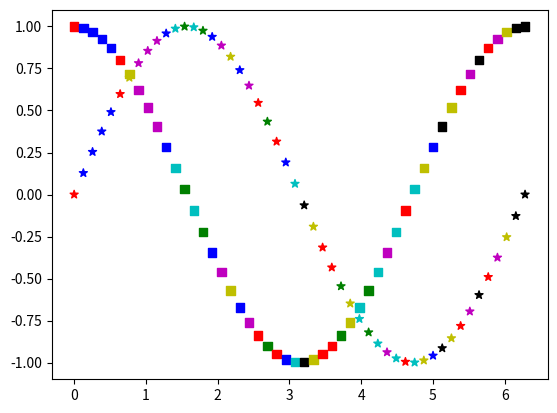
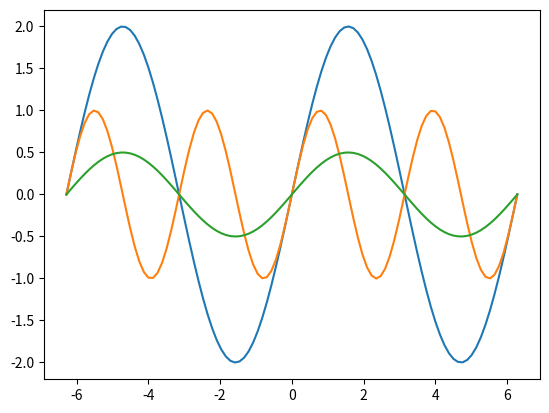
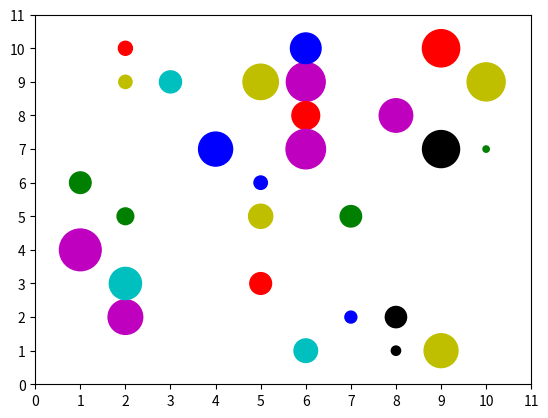
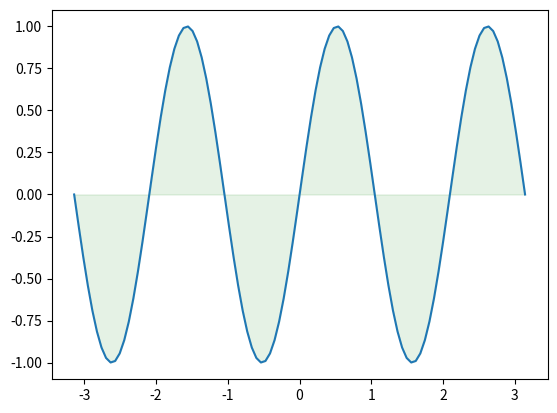
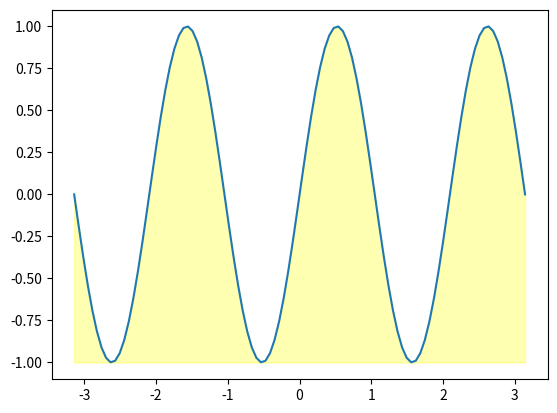
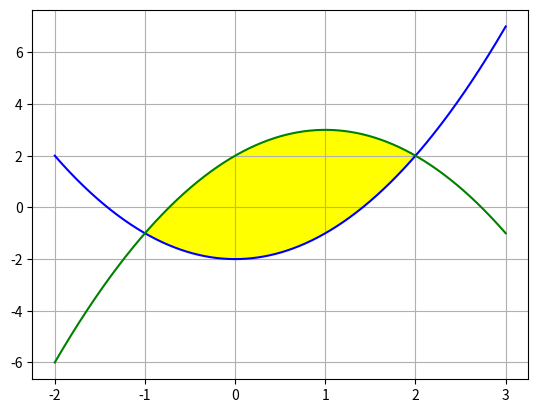
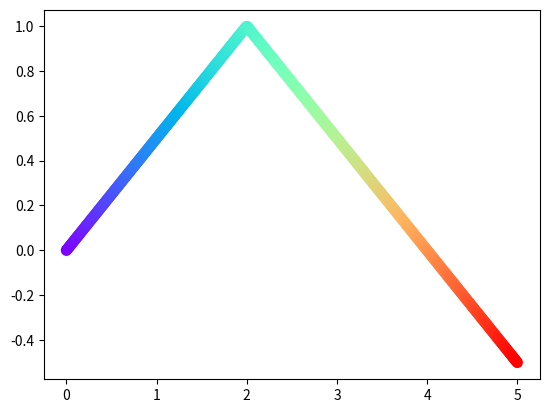
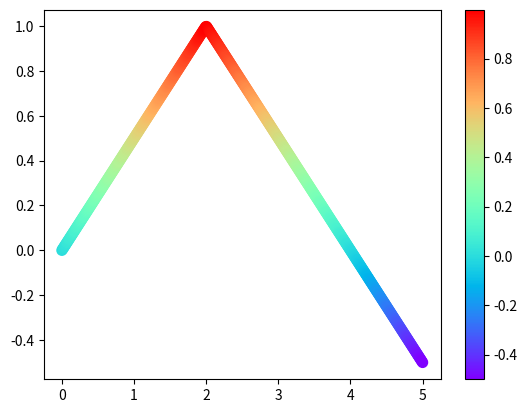
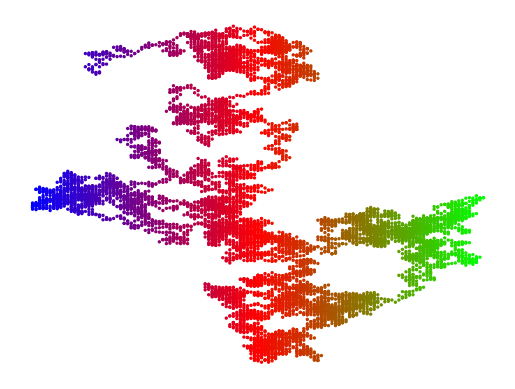

The matplotlib source for these figures, in order: (Note: this script raises an exception after producing the figures.)
import os
import sys
import time
import random

import matplotlib.pyplot as plt

print('------------------------------------------------------------')	#60個


'''
#plt.plot(seq,data1,'g--',seq,data2,'r-.',seq,data3,'y:',seq,data4,'k.')   
#plt.plot(seq,data1,'-*',seq,data2,'-o',seq,data3,'-^',seq,data4,'-s')   
#plt.plot(seq, Benz, '-*', seq, BMW, '-o', seq, Lexus, '-^')   


seq = [2021, 2022, 2023]                # 年度
plt.xticks(seq)

plt.plot(seq, Benz, '-*', seq, BMW, '-o', seq, Lexus, '-^')   

seq = [2021, 2022, 2023]                # 年度
plt.xticks(seq)                         # 設定x軸刻度

plt.plot(seq, Benz, '-*', label='Benz')
plt.plot(seq, BMW, '-o', label='BMW')
plt.plot(seq, Lexus, '-^', label='Lexus')
plt.legend(loc='best')

seq = [2021, 2022, 2023]                # 年度
plt.xticks(seq)                         # 設定x軸刻度

plt.plot(seq, Benz, '-*', label='Benz')
plt.plot(seq, BMW, '-o', label='BMW')
plt.plot(seq, Lexus, '-^', label='Lexus')
plt.legend(loc='best')

plt.savefig('out20_12.jpg')

import matplotlib.pyplot as plt
import matplotlib.image as img

fig = img.imread('out20_12.jpg')
plt.imshow(fig)
plt.show()
'''

print('------------------------------------------------------------')	#60個

import numpy as np

x1 = np.linspace(0, 10, num=11)     # 使用linspace()產生陣列
print(type(x1), x1)
x2 = np.arange(0,11,1)              # 使用arange()產生陣列
print(type(x2), x2)
x3 = np.arange(11)                  # 簡化語法產生陣列
print(type(x3), x3)




print('------------------------------------------------------------')	#60個

import matplotlib.pyplot as plt
import numpy as np

N = 50                                      # 色彩數列的點數
colorused = ['b','c','g','k','m','r','y']   # 定義顏色
colors = []                                 # 建立色彩數列
for i in range(N):                          # 隨機設定顏色
    colors.append(np.random.choice(colorused))
x = np.linspace(0.0, 2*np.pi, N)            # 建立 50 個點
y1 = np.sin(x)
plt.scatter(x, y1, c=colors, marker='*')    # 繪製 sine 
y2 = np.cos(x)
plt.scatter(x, y2, c=colors, marker='s')    # 繪製 cos 
plt.show()



print('------------------------------------------------------------')	#60個

import matplotlib.pyplot as plt
import numpy as np

left = -2 * np.pi
right = 2 * np.pi
x = np.linspace(left, right, 100)
f1 = 2 * np.sin(x)              # 波形 1
f2 = np.sin(2*x)                # 波形 2
f3 = 0.5 * np.sin(x)            # 波形 3
plt.plot(x, f1) 
plt.plot(x, f2)
plt.plot(x, f3)
plt.show()

print('------------------------------------------------------------')	#60個

# ch20_20.ipynb
import matplotlib.pyplot as plt
import numpy as np

points = 30
colorused = ['b','c','g','k','m','r','y']   # 定義顏色
colors = []                                 # 建立色彩數列
for i in range(points):                     # 隨機設定顏色
    colors.append(np.random.choice(colorused))
x = np.random.randint(1,11,points)          # 建立 x
y = np.random.randint(1,11,points)          # 建立 y
size =  (30 * np.random.rand(points))**2    # 散點大小數列
plt.scatter(x, y, s=size, c=colors)         # 繪製散點
plt.xticks(np.arange(0,12,step=1.0))        # x 軸刻度
plt.yticks(np.arange(0,12,step=1.0))        # y 軸刻度
plt.show()



print('------------------------------------------------------------')	#60個
# ch20_21.ipynb
import matplotlib.pyplot as plt
import numpy as np

left = -np.pi
right = np.pi
x = np.linspace(left, right, 100)
y = np.sin(3*x)                  # y陣列的變化

plt.plot(x, y) 
plt.fill_between(x, 0, y, color='green', alpha=0.1)
plt.show()


print('------------------------------------------------------------')	#60個


# ch20_22.ipynb
import matplotlib.pyplot as plt
import numpy as np

left = -np.pi
right = np.pi
x = np.linspace(left, right, 100)
y = np.sin(3*x)                  # y陣列的變化

plt.plot(x, y) 
plt.fill_between(x, -1, y, color='yellow', alpha=0.3)
plt.show()


print('------------------------------------------------------------')	#60個

# ch20_23.ipynb
import matplotlib.pyplot as plt
import numpy as np

# 函數f(x)的係數
a1 = 1
c1 = -2
x = np.linspace(-2, 3, 1000)
y1 = a1*x**2 + c1
plt.plot(x, y1, color='b')      # 藍色是 f(x)

# 函數g(x)的係數
a2 = -1
b2 = 2
c2 = 2
x = np.linspace(-2, 3, 1000)
y2 = a2*x**2 + b2*x + c2
plt.plot(x, y2, color='g')      # 綠色是 g(x)

# 繪製區間
plt.fill_between(x, y1=y1, y2=y2, where=(x>=-1)&(x<=2),
                 facecolor='yellow')

plt.grid()
plt.show()



print('------------------------------------------------------------')	#60個

# ch20_24.ipynb
import matplotlib.pyplot as plt
import numpy as np

x = np.linspace(0, 5, 500)                # 含500個元素的陣列
y = 1 - 0.5*np.abs(x-2)                   # y陣列的變化
plt.scatter(x,y,s=50,c=x,cmap='rainbow')  # 色彩隨 x 軸值變化
plt.show()



print('------------------------------------------------------------')	#60個


# ch20_25.ipynb
import matplotlib.pyplot as plt
import numpy as np

x = np.linspace(0, 5, 500)                # 含500個元素的陣列
y = 1 - 0.5*np.abs(x-2)                   # y陣列的變化
plt.scatter(x,y,s=50,c=y,cmap='rainbow')  # 色彩隨 y 軸值變化
plt.colorbar()                            # 色彩條
plt.show()




print('------------------------------------------------------------')	#60個

# ch20_26.py
import matplotlib.pyplot as plt
import random

def loc(index):
    ''' 處理座標的移動 '''
    x_mov = random.choice([-3, 3])          # 隨機x軸移動值
    xloc = x[index-1] + x_mov               # 計算x軸新位置
    y_mov = random.choice([-5, -1, 1, 5])   # 隨機y軸移動值
    yloc = y[index-1] + y_mov               # 計算y軸新位置
    x.append(xloc)                          # x軸新位置加入串列
    y.append(yloc)                          # y軸新位置加入串列
    
num = 10000                                 # 設定隨機點的數量
x = [0]                                     # 設定第一次執行x座標
y = [0]                                     # 設定第一次執行y座標

for i in range(1, num):                     # 建立點的座標
    loc(i)
t = x                                       # 色彩隨x軸變化
plt.scatter(x, y, s=2, c=t, cmap='brg')
plt.axis('off')                             # 隱藏座標
plt.show()



print('------------------------------------------------------------')	#60個

import matplotlib as mpl
import matplotlib.pyplot as plt 
from matplotlib.font_manager import fontManager

fontManager.addfont('TaipeiSansTCBeta-Regular.ttf')
mpl.rc('font', family='Taipei Sans TC Beta')

#fontManager.addfont('msjhl.ttc')
#mpl.rc('font', family='Microsoft JhengHei')

#fontManager.addfont('NotoSansTC-Bold.otf')
#mpl.rc('font', family='Noto Sans TC')

squares = [0, 1, 4, 9, 16, 25, 36, 49, 64]
plt.plot(squares, lw=10)    # 串列squares數據是y軸的值, 線條寬度是10
plt.title('圖表')
plt.xlabel('X 軸值')
plt.ylabel('平方')
plt.show()

print('------------------------------------------------------------')	#60個

import matplotlib as mpl
from matplotlib.font_manager import fontManager
import matplotlib.pyplot as plt
import numpy as np

fontManager.addfont('TaipeiSansTCBeta-Regular.ttf')
mpl.rc('font', family='Taipei Sans TC Beta')

# 建立衰減數列.
x1 = np.linspace(0.0, 5.0, 50)
y1 = np.cos(3 * np.pi * x1) * np.exp(-x1)
# 建立非衰減數列
x2 = np.linspace(0.0, 2.0, 50)
y2 = np.cos(3 * np.pi * x2)

plt.subplot(2,1,1)
plt.title('衰減數列')
plt.plot(x1, y1, 'go-')
plt.ylabel('衰減值')

plt.subplot(2,1,2)
plt.plot(x2, y2, 'm.-')
plt.xlabel('時間(秒)')
plt.ylabel('非衰減值')

plt.show()



print('------------------------------------------------------------')	#60個

# ch20_29.ipynb
import matplotlib.pyplot as plt

data1 = [1, 2, 3, 4, 5, 6, 7, 8]        # data1線條
data2 = [1, 4, 9, 16, 25, 36, 49, 64]   # data2線條
seq = [1, 2, 3, 4, 5, 6, 7, 8]
plt.subplot(1, 2, 1)                    # 子圖1
plt.plot(seq, data1, '-*')
plt.subplot(1, 2, 2)                    # 子圖2
plt.plot(seq, data2, 'm-o')                      

plt.show()

print('------------------------------------------------------------')	#60個

import matplotlib as mpl
import matplotlib.pyplot as plt 
from matplotlib.font_manager import fontManager
import numpy as np

fontManager.addfont('TaipeiSansTCBeta-Regular.ttf')
mpl.rc('font', family='Taipei Sans TC Beta')

def f(t):
    return np.exp(-t) * np.sin(2*np.pi*t)

x = np.linspace(0.0, np.pi, 100)
plt.subplot(2,2,1)          # 子圖 1
plt.plot(x, f(x))
plt.title('子圖 1')
plt.subplot(2,2,2)          # 子圖 2
plt.plot(x, f(x))
plt.title('子圖 2')
plt.subplot(2,2,3)          # 子圖 3
plt.plot(x, f(x))
plt.title('子圖 3')

plt.show()

print('------------------------------------------------------------')	#60個

import matplotlib as mpl
import matplotlib.pyplot as plt 
from matplotlib.font_manager import fontManager
import numpy as np

fontManager.addfont('TaipeiSansTCBeta-Regular.ttf')
mpl.rc('font', family='Taipei Sans TC Beta')

def f(t):
    return np.exp(-t) * np.sin(2*np.pi*t)

x = np.linspace(0.0, np.pi, 100)
plt.subplot(221)          # 子圖 1
plt.plot(x, f(x))
plt.title('子圖 1')
plt.subplot(222)          # 子圖 2
plt.plot(x, f(x))
plt.title('子圖 2')
plt.subplot(223)          # 子圖 3
plt.plot(x, f(x))
plt.title('子圖 3')

plt.show()

print('------------------------------------------------------------')	#60個

import matplotlib as mpl
import matplotlib.pyplot as plt 
from matplotlib.font_manager import fontManager
import numpy as np

fontManager.addfont('TaipeiSansTCBeta-Regular.ttf')
mpl.rc('font', family='Taipei Sans TC Beta')

def f(t):
    return np.exp(-t) * np.sin(2*np.pi*t)

x = np.linspace(0.0, np.pi, 100)
plt.subplot(2,2,1)          # 子圖 1
plt.plot(x, f(x))
plt.title('子圖 1')
plt.subplot(2,2,2)          # 子圖 2
plt.plot(x, f(x))
plt.title('子圖 2')
plt.subplot(2,1,2)          # 子圖 3
plt.plot(x, f(x))
plt.title('子圖 3')

plt.show()

print('------------------------------------------------------------')	#60個

import matplotlib as mpl
import matplotlib.pyplot as plt 
from matplotlib.font_manager import fontManager
import numpy as np

fontManager.addfont('TaipeiSansTCBeta-Regular.ttf')
mpl.rc('font', family='Taipei Sans TC Beta')

N = 50                                      # 色彩數列的點數
colorused = ['b','c','g','k','m','r','y']   # 定義顏色
colors = []                                 # 建立色彩數列
for i in range(N):                          # 隨機設定顏色
    colors.append(np.random.choice(colorused))
x = np.linspace(0.0, 2*np.pi, N)            # 建立 50 個點
y = np.sin(x)
fig = plt.figure()                          # 建立畫布物件
ax = fig.add_subplot()                      # 建立子圖(或稱軸物件)ax
ax.scatter(x, y, c=colors, marker='*')      # 繪製 sin
ax.set_title("建立畫布與軸物件,使用OO API繪圖", fontsize=16)

plt.show()

print('------------------------------------------------------------')	#60個

import matplotlib as mpl
import matplotlib.pyplot as plt 
from matplotlib.font_manager import fontManager
import numpy as np

fontManager.addfont('TaipeiSansTCBeta-Regular.ttf')
mpl.rc('font', family='Taipei Sans TC Beta')
fig, ax = plt.subplots(2, 2)            # 建立4個子圖
x = np.linspace(0, 2*np.pi, 300)
y = np.sin(x**2)
ax[0, 0].plot(x, y,'b')                 # 子圖索引 0,0
ax[0, 0].set_title('子圖[0, 0]')
ax[0, 1].plot(x, y,'g')                 # 子圖索引 0,1
ax[0, 1].set_title('子圖[0, 1]')
ax[1, 0].plot(x, y,'m')                 # 子圖索引 1,0
ax[1, 0].set_title('子圖[1, 0]')
ax[1, 1].plot(x, y,'r')                 # 子圖索引 1,1
ax[1, 1].set_title('子圖[1, 1]') 
fig.suptitle("4個子圖的實作",fontsize=16) # 圖表主標題
plt.tight_layout()                      # 緊縮佈局

plt.show()

print('------------------------------------------------------------')	#60個

import matplotlib as mpl
import matplotlib.pyplot as plt 
from matplotlib.font_manager import fontManager
import numpy as np

fontManager.addfont('TaipeiSansTCBeta-Regular.ttf')
mpl.rc('font', family='Taipei Sans TC Beta')
# 繪製半徑 5 的圓
angle = np.linspace(0, 2*np.pi, 100)
fig, ax = plt.subplots(2, 2)    # 建立 2 x 2 子圖

ax[0, 0].plot(5 * np.cos(angle), 5 * np.sin(angle))
ax[0, 0].set_title('繪圓形, 看起來像橢圓')
ax[0, 1].plot(5 * np.cos(angle), 5 * np.sin(angle))
ax[0, 1].axis('equal')
ax[0, 1].set_title('寬高比相同, 是圓形')
ax[1, 0].plot(5 * np.cos(angle), 5 * np.sin(angle))
ax[1, 0].axis('equal')
ax[1, 0].set(xlim=(-5, 5), ylim=(-5, 5))
ax[1, 0].set_title('設定寬和高相同區間')
ax[1, 1].plot(5 * np.cos(angle), 5 * np.sin(angle))
ax[1, 1].set_aspect(2)
ax[1, 1].set_title('設定寬高比是2')
fig.tight_layout()
plt.show()

print('------------------------------------------------------------')	#60個

import matplotlib as mpl
import matplotlib.pyplot as plt 
from matplotlib.font_manager import fontManager
import numpy as np

fontManager.addfont('TaipeiSansTCBeta-Regular.ttf')
mpl.rc('font', family='Taipei Sans TC Beta')
# 繪製半徑 5 的圓
angle = np.linspace(0, 2*np.pi, 100)
fig, ax = plt.subplots(2, 2)    # 建立 2 x 2 子圖

ax[0, 0].plot(5 * np.cos(angle), 5 * np.sin(angle))
ax[0, 0].set_title('繪圓形, 看起來像橢圓')
ax[0, 1].plot(5 * np.cos(angle), 5 * np.sin(angle))
ax[0, 1].axis('equal')
ax[0, 1].set_title('寬高比相同, 是圓形')
ax[1, 0].plot(5 * np.cos(angle), 5 * np.sin(angle))
ax[1, 0].axis('equal')
ax[1, 0].set(xlim=(-5, 5), ylim=(-5, 5))
ax[1, 0].set_title('設定寬和高相同區間')
ax[1, 1].plot(5 * np.cos(angle), 5 * np.sin(angle))
ax[1, 1].set_aspect('equal', 'box')
ax[1, 1].set_title('設定寬高比相同')
fig.tight_layout()

plt.show()

print('------------------------------------------------------------')	#60個

import matplotlib as mpl
import matplotlib.pyplot as plt 
from matplotlib.font_manager import fontManager
import numpy as np

fontManager.addfont('TaipeiSansTCBeta-Regular.ttf')
mpl.rc('font', family='Taipei Sans TC Beta')
votes = [135, 412, 397]         # 得票數
N = len(votes)                  # 計算長度
x = np.arange(N)                # 長條圖x軸座標
width = 0.35                    # 長條圖寬度
plt.bar(x, votes, width)        # 繪製長條圖

plt.ylabel('得票數')
plt.title('選舉結果')
plt.xticks(x, ('James', 'Peter', 'Norton'))
plt.yticks(np.arange(0, 450, 30))

plt.show()

print('------------------------------------------------------------')	#60個

import matplotlib as mpl
import matplotlib.pyplot as plt 
from matplotlib.font_manager import fontManager
from random import randint

fontManager.addfont('TaipeiSansTCBeta-Regular.ttf')
mpl.rc('font', family='Taipei Sans TC Beta')
def dice_generator(times, sides):
    ''' 處理隨機數 '''
    for i in range(times):              
        ranNum = randint(1, sides)      # 產生1-6隨機數
        dice.append(ranNum)
         
times = 10000                           # 擲骰子次數
sides = 6                               # 骰子有幾面
dice = []                               # 建立擲骰子的串列
dice_generator(times, sides)            # 產生擲骰子的串列
h = plt.hist(dice,sides)                # 繪製hist圖
print("bins的y軸 ",h[0])
print("bins的x軸 ",h[1])
plt.ylabel('次數')
plt.title('測試 10000 次')

plt.show()

print('------------------------------------------------------------')	#60個

import matplotlib as mpl
import matplotlib.pyplot as plt 
from matplotlib.font_manager import fontManager
from random import randint

fontManager.addfont('TaipeiSansTCBeta-Regular.ttf')
mpl.rc('font', family='Taipei Sans TC Beta')
def dice_generator(times, sides):
    ''' 處理隨機數 '''
    for i in range(times):              
        ranNum = randint(1, sides)      # 產生1-6隨機數
        dice.append(ranNum)
         
times = 10000                           # 擲骰子次數
sides = 6                               # 骰子有幾面
dice = []                               # 建立擲骰子的串列
dice_generator(times, sides)            # 產生擲骰子的串列
h = plt.hist(dice,sides,rwidth=0.8)     # 繪製hist圖
print("bins的y軸 ",h[0])
print("bins的x軸 ",h[1])
plt.ylabel('次數')
plt.title('測試 10000 次')

plt.show()

print('------------------------------------------------------------')	#60個

import matplotlib as mpl
import matplotlib.pyplot as plt 
from matplotlib.font_manager import fontManager
from random import randint

fontManager.addfont('TaipeiSansTCBeta-Regular.ttf')
mpl.rc('font', family='Taipei Sans TC Beta')
def dice_generator(times, sides):
    ''' 處理隨機數 '''
    for i in range(times):              
        ranNum = randint(1, sides)      # 產生1-6隨機數
        dice.append(ranNum)
         
times = 10000                           # 擲骰子次數
sides = 6                               # 骰子有幾面
dice = []                               # 建立擲骰子的串列
dice_generator(times, sides)            # 產生擲骰子的串列
h = plt.hist(dice,sides,rwidth=0.5,cumulative=True) # 繪製hist圖
print("bins的y軸 ",h[0])
print("bins的x軸 ",h[1])
plt.ylabel('次數')
plt.title('測試 10000 次')

plt.show()

print('------------------------------------------------------------')	#60個

import matplotlib as mpl
import matplotlib.pyplot as plt 
from matplotlib.font_manager import fontManager

fontManager.addfont('TaipeiSansTCBeta-Regular.ttf')
mpl.rc('font', family='Taipei Sans TC Beta')
area = ['大陸','東南亞','東北亞','美國','歐洲','澳紐']
people = [10000,12600,9600,7500,5100,4800]
plt.pie(people,labels=area)
plt.title('五月份國外旅遊調查表',fontsize=16,color='b')

plt.show()

print('------------------------------------------------------------')	#60個

import matplotlib as mpl
import matplotlib.pyplot as plt 
from matplotlib.font_manager import fontManager

fontManager.addfont('TaipeiSansTCBeta-Regular.ttf')
mpl.rc('font', family='Taipei Sans TC Beta')
area = ['大陸','東南亞','東北亞','美國','歐洲','澳紐']
people = [10000,12600,9600,7500,5100,4800]
plt.pie(people,labels=area,autopct="%1.2f%%")
plt.title('五月份國外旅遊調查表',fontsize=16,color='b')

plt.show()

print('------------------------------------------------------------')	#60個

import matplotlib as mpl
import matplotlib.pyplot as plt 
from matplotlib.font_manager import fontManager

fontManager.addfont('TaipeiSansTCBeta-Regular.ttf')
mpl.rc('font', family='Taipei Sans TC Beta')
area = ['大陸','東南亞','東北亞','美國','歐洲','澳紐']
people = [10000,12600,9600,7500,5100,4800]
exp = [0.0,0.0,0.0,0.0,0.0,0.1]
plt.pie(people,labels=area,explode=exp,autopct="%1.2f%%")
plt.title('五月份國外旅遊調查表',fontsize=16,color='b')
plt.show()



print('------------------------------------------------------------')	#60個


# ch20_40.ipynb
import matplotlib.pyplot as plt  
import numpy as np  
from matplotlib.animation import FuncAnimation  

# 建立最初化的 line 資料 (x, y)  
def init():  
    line.set_data([], [])  
    return line,
# 繪製 sin 波形, 這個函數將被重複調用
def animate(i):        
    x = np.linspace(0, 2*np.pi, 500)        # 建立 sin 的 x 值 
    y = np.sin(2 * np.pi * (x - 0.01 * i))  # 建立 sin 的 y 值  
    line.set_data(x, y)                     # 更新波形的資料
    return line,

# 建立動畫需要的 Figure 物件
fig = plt.figure()   
# 建立軸物件與設定大小
ax = plt.axes(xlim=(0, 2*np.pi), ylim=(-2, 2))    
# 最初化線條 line, 變數, 須留意變數 line 右邊的逗號','是必須的  
line, = ax.plot([], [], lw=3, color='g')  
# interval = 20, 相當於每隔 20 毫秒執行 animate()動畫  
ani = FuncAnimation(fig, animate,
                    frames = 200,          
                    init_func = init,                        
                    interval = 20)          # interval是控制速度
ani.save('sin.gif', writer='pillow')        # 儲存 sin.gif 檔案
plt.show()

print('------------------------------------------------------------')	#60個


# ch20_41.ipynb
import matplotlib.pyplot as plt  
import numpy as np  
from matplotlib.animation import FuncAnimation  

# 建立最初化的 line 資料 (x, y)  
def init():  
    line.set_data([], [])  
    return line,
# 繪製 sin 波形, 這個函數將被重複調用
def animate(i):        
    x = np.linspace(0, 2*np.pi, 10)         # 建立 sin 的 x 值 
    y = np.sin(2 * np.pi * (x - 0.01 * i))  # 建立 sin 的 y 值  
    line.set_data(x, y)                     # 更新波形的資料
    return line,

# 建立動畫需要的 Figure 物件
fig = plt.figure()   
# 建立軸物件與設定大小
ax = plt.axes(xlim=(0, 2*np.pi), ylim=(-2, 2))    
# 最初化線條 line, 變數, 須留意變數 line 右邊的逗號','是必須的  
line, = ax.plot([], [], lw=3, color='g')  
# interval = 20, 相當於每隔 20 毫秒執行 animate()動畫  
ani = FuncAnimation(fig, animate,
                    frames = 200,          
                    init_func = init,                        
                    interval = 20)          # interval是控制速度
ani.save('sin2.gif', writer='pillow')       # 儲存 sin2.gif 檔案
plt.show()


print('------------------------------------------------------------')	#60個

# ch20_42.ipynb
import numpy as np
import matplotlib.pyplot as plt
from matplotlib.animation import FuncAnimation

# 建立最初化點的位置 
def init():
    dot.set_data(x[0], y[0])        # 更新紅色點的資料
    return dot,
# 繪製 sin 波形, 這個函數將被重複調用
def animate(i):    
    dot.set_data(x[i], y[i])        # 更新紅色點的資料
    return dot,

# 建立動畫需要的 Figure 物件
fig = plt.figure()
N = 200
# 建立軸物件與設定大小
ax = plt.axes(xlim=(0, 2*np.pi), ylim=(-1.5, 1.5))
# 建立和繪製 sin 波形
x = np.linspace(0, 2*np.pi, N)
y = np.sin(x)
line, = ax.plot(x, y, color='g',linestyle='-',linewidth=3)
# 建立和繪製紅點
dot, = ax.plot([],[],color='red',marker='o',
               markersize=15,linestyle='')
# interval = 20, 相當於每隔 20 毫秒執行 animate()動畫
ani = FuncAnimation(fig=fig, func=animate,
                    frames=N,
                    init_func=init,
                    interval=20,
                    blit=True,
                    repeat=True)
ani.save('sinball.gif', writer='pillow')   # 儲存 sinball.gif 檔案

plt.show()

print('------------------------------------------------------------')	#60個

import matplotlib as mpl
import matplotlib.pyplot as plt 
from matplotlib.font_manager import fontManager
import numpy as np

fontManager.addfont('TaipeiSansTCBeta-Regular.ttf')
mpl.rc('font', family='Taipei Sans TC Beta')
# 建立衰減數列.
x = np.linspace(0.0, 5.0, 50)
y = np.cos(3 * np.pi * x) * np.exp(-x)

plt.title(r'衰減數列 cos($3\pi x * e^{x})$',fontsize=20)
plt.plot(x, y, 'go-')
plt.ylabel('衰減值')
plt.show()


print('------------------------------------------------------------')	#60個

# ch20_44.ipynb
import matplotlib.pyplot as plt

plt.title(r'$\frac{7}{9}+\sqrt{7}+\alpha\beta$',fontsize=20)
plt.show()
print('------------------------------------------------------------')	#60個


# ch20_45.ipynb
import matplotlib.pyplot as plt
import numpy as np

x = np.linspace(0, 2*np.pi, 100)
y = np.sin(x)
plt.plot(1,0,'bo')                  # 輸出藍點
plt.text(1,0,'sin(x)',fontsize=20)  # 輸出公式
plt.plot(x,y)
plt.grid()

plt.show()

print('------------------------------------------------------------')	#60個

import matplotlib as mpl
import matplotlib.pyplot as plt 
from matplotlib.font_manager import fontManager
import numpy as np

fontManager.addfont('TaipeiSansTCBeta-Regular.ttf')
mpl.rc('font', family='Taipei Sans TC Beta')
x = np.linspace(0.0, np.pi, 500)
y = np.cos(2 * np.pi * x)
plt.plot(x, y, 'm', lw=2)
plt.annotate('局部極大值',
            xy=(2, 1),
            xytext=(2.5, 1.2),           
            arrowprops=dict(arrowstyle='->',
                            facecolor='black'))
plt.annotate('局部極小值',
            xy=(1.5, -1),
            xytext=(2.0, -1.25),           
            arrowprops=dict(arrowstyle='-'))
plt.text(0.8,1.2,'Annotate的應用',fontsize=20,color='b')
plt.ylim(-1.5, 1.5)
plt.show()


print('------------------------------------------------------------')	#60個
